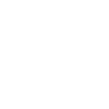
t = 0.00 s
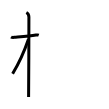
t = 3.00 s
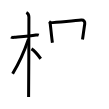
t = 6.00 s
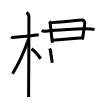
t = 9.00 s
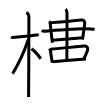
t = 12.00 s
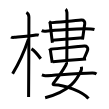
t = 15.00 s

The animated SVG that drew these frames (rendered in a browser with its animation timeline set to each time). Animation: 15 SMIL elements (animate=15); one cycle of 15.00 s.

<svg width="109px" height="109px" viewBox="0 0 px 109px" xmlns="http://www.w3.org/2000/svg" xmlns:xlink="http://www.w3.org/1999/xlink" xml:space="preserve" version="1.1"  baseProfile="full">
<path d="M11.03,37.03c0.36,0.23,2.5,0.38,3.46,0.29c4.13-0.38,14.78-1.13,21.42-2.26c0.96-0.16,2.25-0.23,2.86,0" style="fill:none;stroke:black;stroke-width:3;opacity:0">
  <animate attributeType="CSS" attributeName="opacity" from="0" to="1" begin="0s" dur="1s" repeatCount="Indefinite" fill="freeze" />
</path>
<path d="M26.36,12.5c0.91,0.47,2.54,2.25,2.54,4.42c0,0.95-0.12,74.25-0.3,80.08" style="fill:none;stroke:black;stroke-width:3;opacity:0">
  <animate attributeType="CSS" attributeName="opacity" from="0" to="1" begin="1s" dur="1s" repeatCount="Indefinite" fill="freeze" />
</path>
<path d="M28.44,39.28c-5.1,15.04-7.94,21.4-15.83,34.56" style="fill:none;stroke:black;stroke-width:3;opacity:0">
  <animate attributeType="CSS" attributeName="opacity" from="0" to="1" begin="2s" dur="1s" repeatCount="Indefinite" fill="freeze" />
</path>
<path d="M31.47,48.9c2.66,1.59,7.03,6.76,9.28,9.85" style="fill:none;stroke:black;stroke-width:3;opacity:0">
  <animate attributeType="CSS" attributeName="opacity" from="0" to="1" begin="3s" dur="1s" repeatCount="Indefinite" fill="freeze" />
</path>
<path d="M49.14,21.48c0.35,0.27,1,1.47,1.12,2.5c0.78,6.77,1.47,14.27,2.15,18.73" style="fill:none;stroke:black;stroke-width:3;opacity:0">
  <animate attributeType="CSS" attributeName="opacity" from="0" to="1" begin="4s" dur="1s" repeatCount="Indefinite" fill="freeze" />
</path>
<path d="M49.92,22.81c9.4-1.06,23.99-1.81,31.42-2.73c2.37-0.29,3.73,1.53,3.42,3.57C83.56,31.75,83.2,35,82.51,39.5" style="fill:none;stroke:black;stroke-width:3;opacity:0">
  <animate attributeType="CSS" attributeName="opacity" from="0" to="1" begin="5s" dur="1s" repeatCount="Indefinite" fill="freeze" />
</path>
<path d="M41.67,30.7c1.05,0.54,2.97,0.67,4.01,0.54c8.05-0.99,34.14-2.99,45.13-2.23c1.74,0.12,2.79,0.26,3.66,0.53" style="fill:none;stroke:black;stroke-width:3;opacity:0">
  <animate attributeType="CSS" attributeName="opacity" from="0" to="1" begin="6s" dur="1s" repeatCount="Indefinite" fill="freeze" />
</path>
<path d="M52.26,40.25C54.67,40,79.72,38,82.82,37.75" style="fill:none;stroke:black;stroke-width:3;opacity:0">
  <animate attributeType="CSS" attributeName="opacity" from="0" to="1" begin="7s" dur="1s" repeatCount="Indefinite" fill="freeze" />
</path>
<path d="M49.52,48.44c0.29,0.51,0.8,1.18,0.94,2.3c0.51,4.12,1.26,8.17,1.79,11.97" style="fill:none;stroke:black;stroke-width:3;opacity:0">
  <animate attributeType="CSS" attributeName="opacity" from="0" to="1" begin="8s" dur="1s" repeatCount="Indefinite" fill="freeze" />
</path>
<path d="M50.7,49.14c9.46-1.01,26.13-2.18,33.61-3.06c2.39-0.28,3.76,1.46,3.45,3.4c-0.37,2.28-3.1,6.68-3.68,9.42" style="fill:none;stroke:black;stroke-width:3;opacity:0">
  <animate attributeType="CSS" attributeName="opacity" from="0" to="1" begin="9s" dur="1s" repeatCount="Indefinite" fill="freeze" />
</path>
<path d="M52.63,61.66c2.56-0.27,30.15-2.47,33.44-2.75" style="fill:none;stroke:black;stroke-width:3;opacity:0">
  <animate attributeType="CSS" attributeName="opacity" from="0" to="1" begin="10s" dur="1s" repeatCount="Indefinite" fill="freeze" />
</path>
<path d="M65.59,9.25c0.75,0.5,1.2,2.25,1.35,3.25c0.15,1,0,41.25-0.15,47.5" style="fill:none;stroke:black;stroke-width:3;opacity:0">
  <animate attributeType="CSS" attributeName="opacity" from="0" to="1" begin="11s" dur="1s" repeatCount="Indefinite" fill="freeze" />
</path>
<path d="M66.49,62.12c0.37,0.86-0.14,2.05-0.69,3.01c-3.05,5.38-7.65,11.96-12.29,17.98c-1.01,1.31-0.21,1.56,0.56,1.58c10.75,0.14,28.85,7.09,34.41,13.82" style="fill:none;stroke:black;stroke-width:3;opacity:0">
  <animate attributeType="CSS" attributeName="opacity" from="0" to="1" begin="12s" dur="1s" repeatCount="Indefinite" fill="freeze" />
</path>
<path d="M81.41,66.68c0.11,0.74,0.24,2.56-0.22,3.61C77.25,79.25,70.5,91,45.16,97.75" style="fill:none;stroke:black;stroke-width:3;opacity:0">
  <animate attributeType="CSS" attributeName="opacity" from="0" to="1" begin="13s" dur="1s" repeatCount="Indefinite" fill="freeze" />
</path>
<path d="M41.88,74.93c1.46,0.57,3.02,0.91,3.72,0.87c11-0.55,32.64-2.55,46.76-2.8c1.17-0.02,3.19,0.35,4.13,1" style="fill:none;stroke:black;stroke-width:3;opacity:0">
  <animate attributeType="CSS" attributeName="opacity" from="0" to="1" begin="14s" dur="1s" repeatCount="Indefinite" fill="freeze" />
</path>
</svg>
